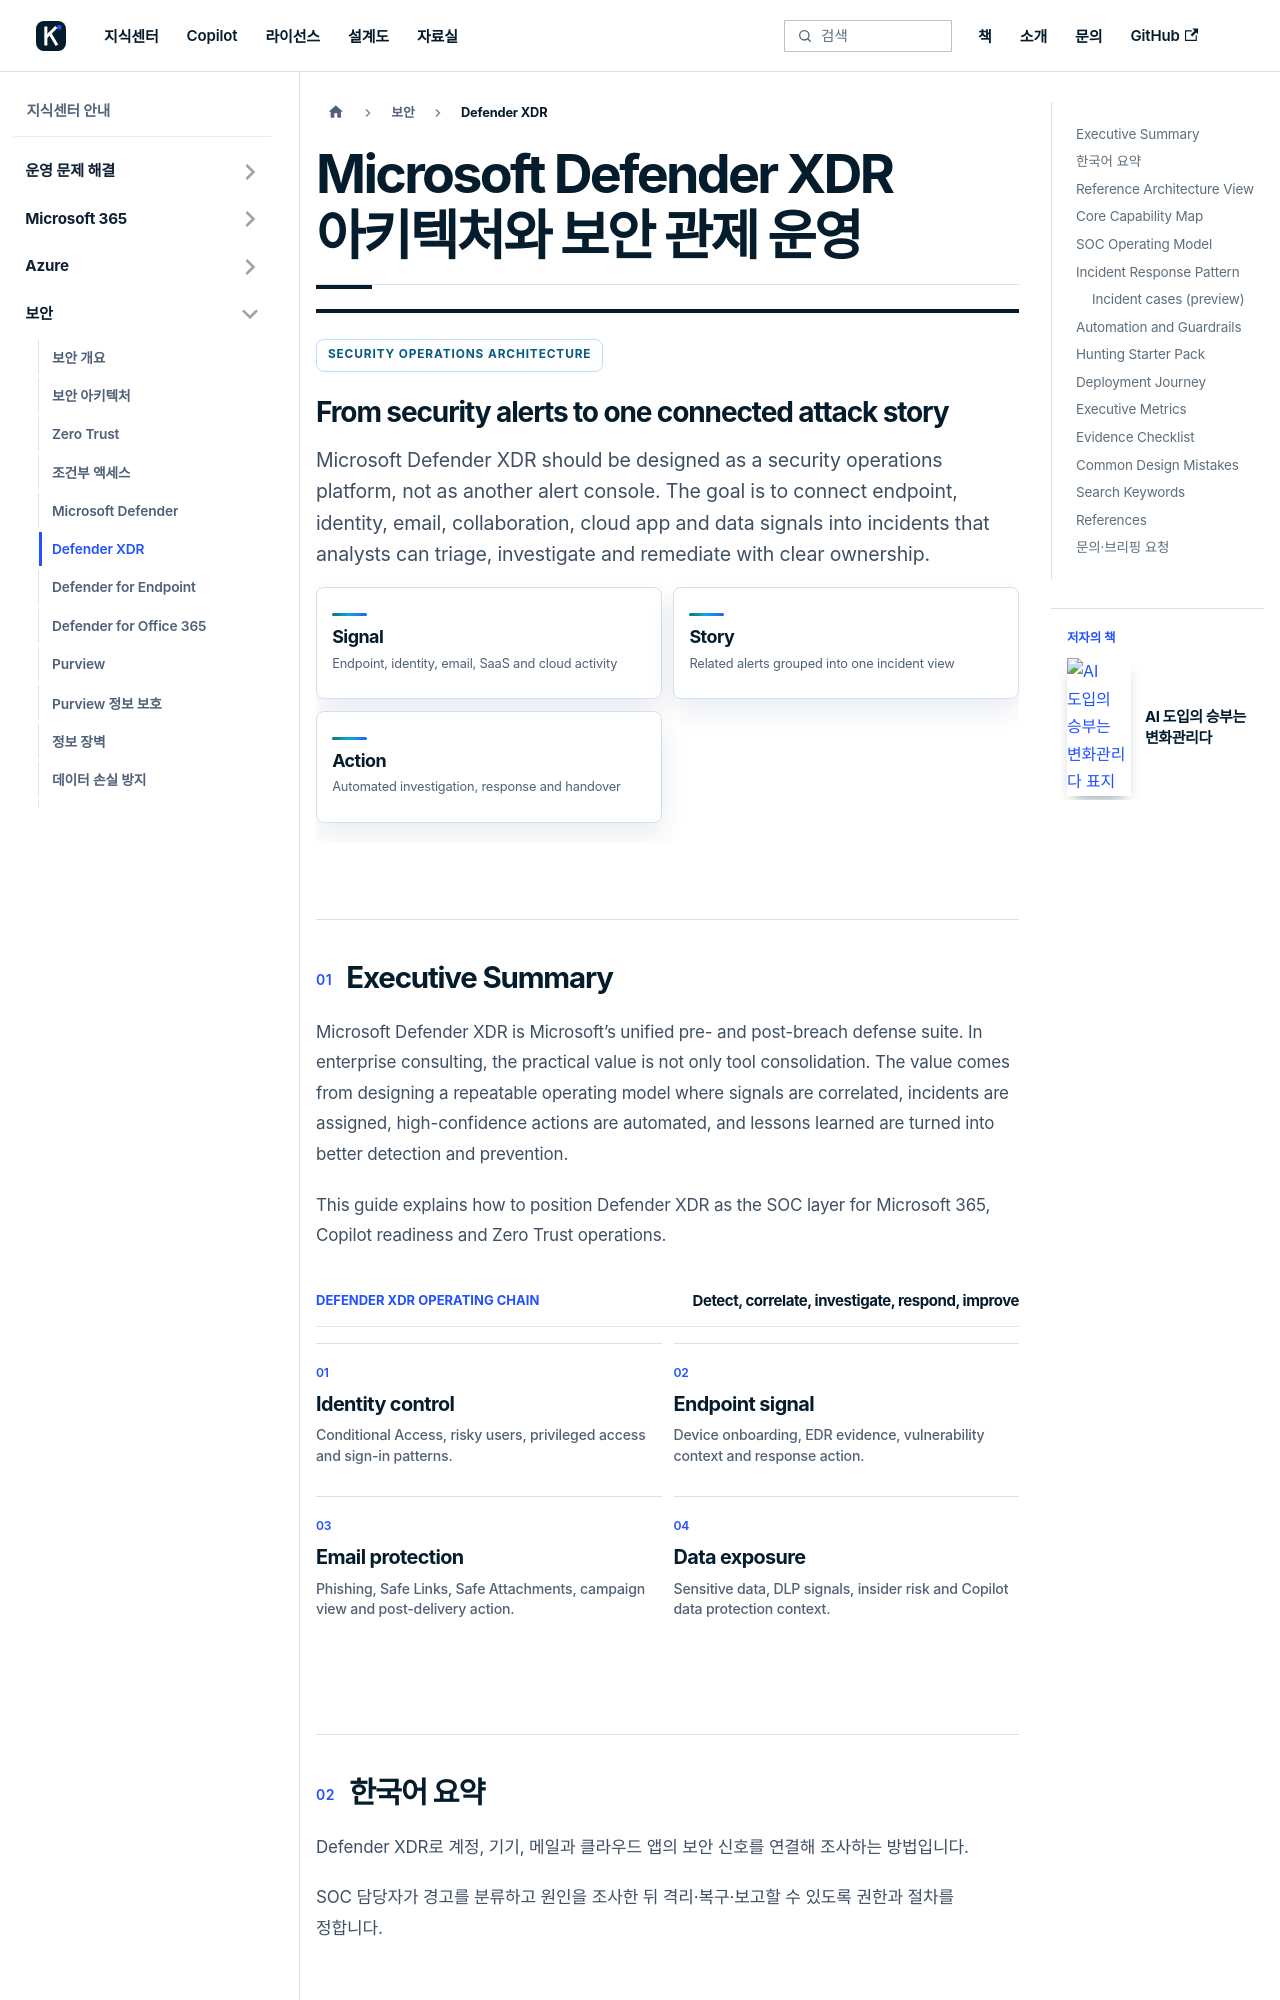

repository: Eric841001/Eric841001.github.io · page: knowledge/security/defender-xdr.html · generator: docusaurus

---
id: defender-xdr
title: "Microsoft Defender XDR 아키텍처와 보안 관제 운영"
description: Microsoft Defender XDR architecture, incident correlation, SOC operating model, hunting, response and executive security reporting guide.
sidebar_label: "Defender XDR"
---

# Microsoft Defender XDR 아키텍처와 보안 관제 운영

<section className="kc-topic-hero">
  <div>
    <span className="kc-eyebrow">SECURITY OPERATIONS ARCHITECTURE</span>
    <h2>From security alerts to one connected attack story</h2>
    <p>Microsoft Defender XDR should be designed as a security operations platform, not as another alert console. The goal is to connect endpoint, identity, email, collaboration, cloud app and data signals into incidents that analysts can triage, investigate and remediate with clear ownership.</p>
  </div>
  <div className="kc-hero-metrics">
    <div>
      <strong>Signal</strong>
      <span>Endpoint, identity, email, SaaS and cloud activity</span>
    </div>
    <div>
      <strong>Story</strong>
      <span>Related alerts grouped into one incident view</span>
    </div>
    <div>
      <strong>Action</strong>
      <span>Automated investigation, response and handover</span>
    </div>
  </div>
</section>
